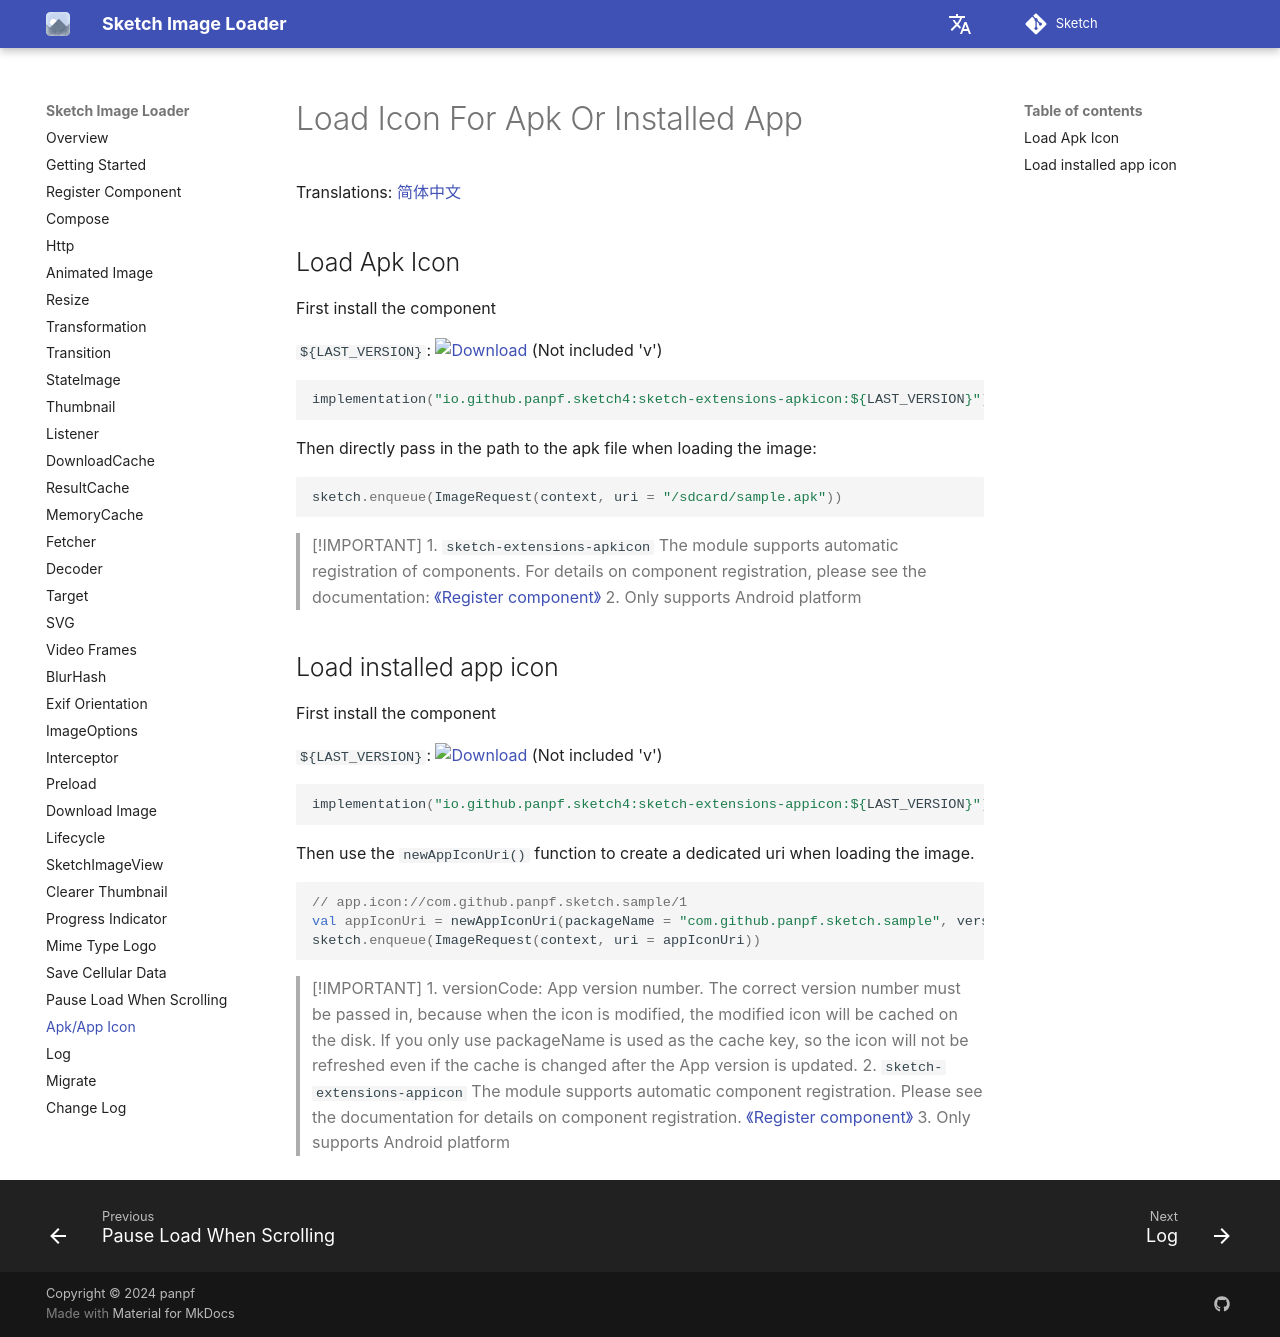

repository: panpf/sketch · page: wiki/apk_app_icon/index.html · generator: mkdocs

# Load Icon For Apk Or Installed App

Translations: [简体中文](apk_app_icon.zh.md)

## Load Apk Icon

First install the component

`${LAST_VERSION}`: [![Download][version_icon]][version_link] (Not included 'v')

```kotlin
implementation("io.github.panpf.sketch4:sketch-extensions-apkicon:${LAST_VERSION}")
```

Then directly pass in the path to the apk file when loading the image:

```kotlin
sketch.enqueue(ImageRequest(context, uri = "/sdcard/sample.apk"))
```

> [!IMPORTANT]
> 1. `sketch-extensions-apkicon`
     The module supports automatic registration of components. For details on component
     registration, please see the documentation: [《Register component》](register_component.md)
> 2. Only supports Android platform

## Load installed app icon

First install the component

`${LAST_VERSION}`: [![Download][version_icon]][version_link] (Not included 'v')

```kotlin
implementation("io.github.panpf.sketch4:sketch-extensions-appicon:${LAST_VERSION}")
```

Then use the `newAppIconUri()` function to create a dedicated uri when loading the image.

```kotlin
// app.icon://com.github.panpf.sketch.sample/1
val appIconUri = newAppIconUri(packageName = "com.github.panpf.sketch.sample", versionCode = 1)
sketch.enqueue(ImageRequest(context, uri = appIconUri))
```

> [!IMPORTANT]
> 1. versionCode: App version number. The correct version number must be passed in, because when the
     icon is modified, the modified icon will be cached on the disk. If you only use
     packageName is used as the cache key, so the icon will not be refreshed even if the cache is
     changed after the App version is updated.
> 2. `sketch-extensions-appicon` The module supports automatic component registration. Please see
     the documentation for details on component
     registration. [《Register component》](register_component.md)
> 3. Only supports Android platform

[comment]: <> (classs)

[version_icon]: https://img.shields.io/maven-central/v/io.github.panpf.sketch4/sketch-singleton

[version_link]: https://repo1.maven.org/maven2/io/github/panpf/sketch4/

[ApkIconDecoder]: ../sketch-extensions-apkicon/src/main/kotlin/com/github/panpf/sketch/decode/ApkIconDecoder.kt

[AppIconUriFetcher]: ../sketch-extensions-appicon/src/main/kotlin/com/github/panpf/sketch/fetch/AppIconUriFetcher.kt

[ImageRequest]: ../sketch-core/src/commonMain/kotlin/com/github/panpf/sketch/request/ImageRequest.common.kt

[Sketch]: ../sketch-core/src/commonMain/kotlin/com/github/panpf/sketch/Sketch.common.kt
